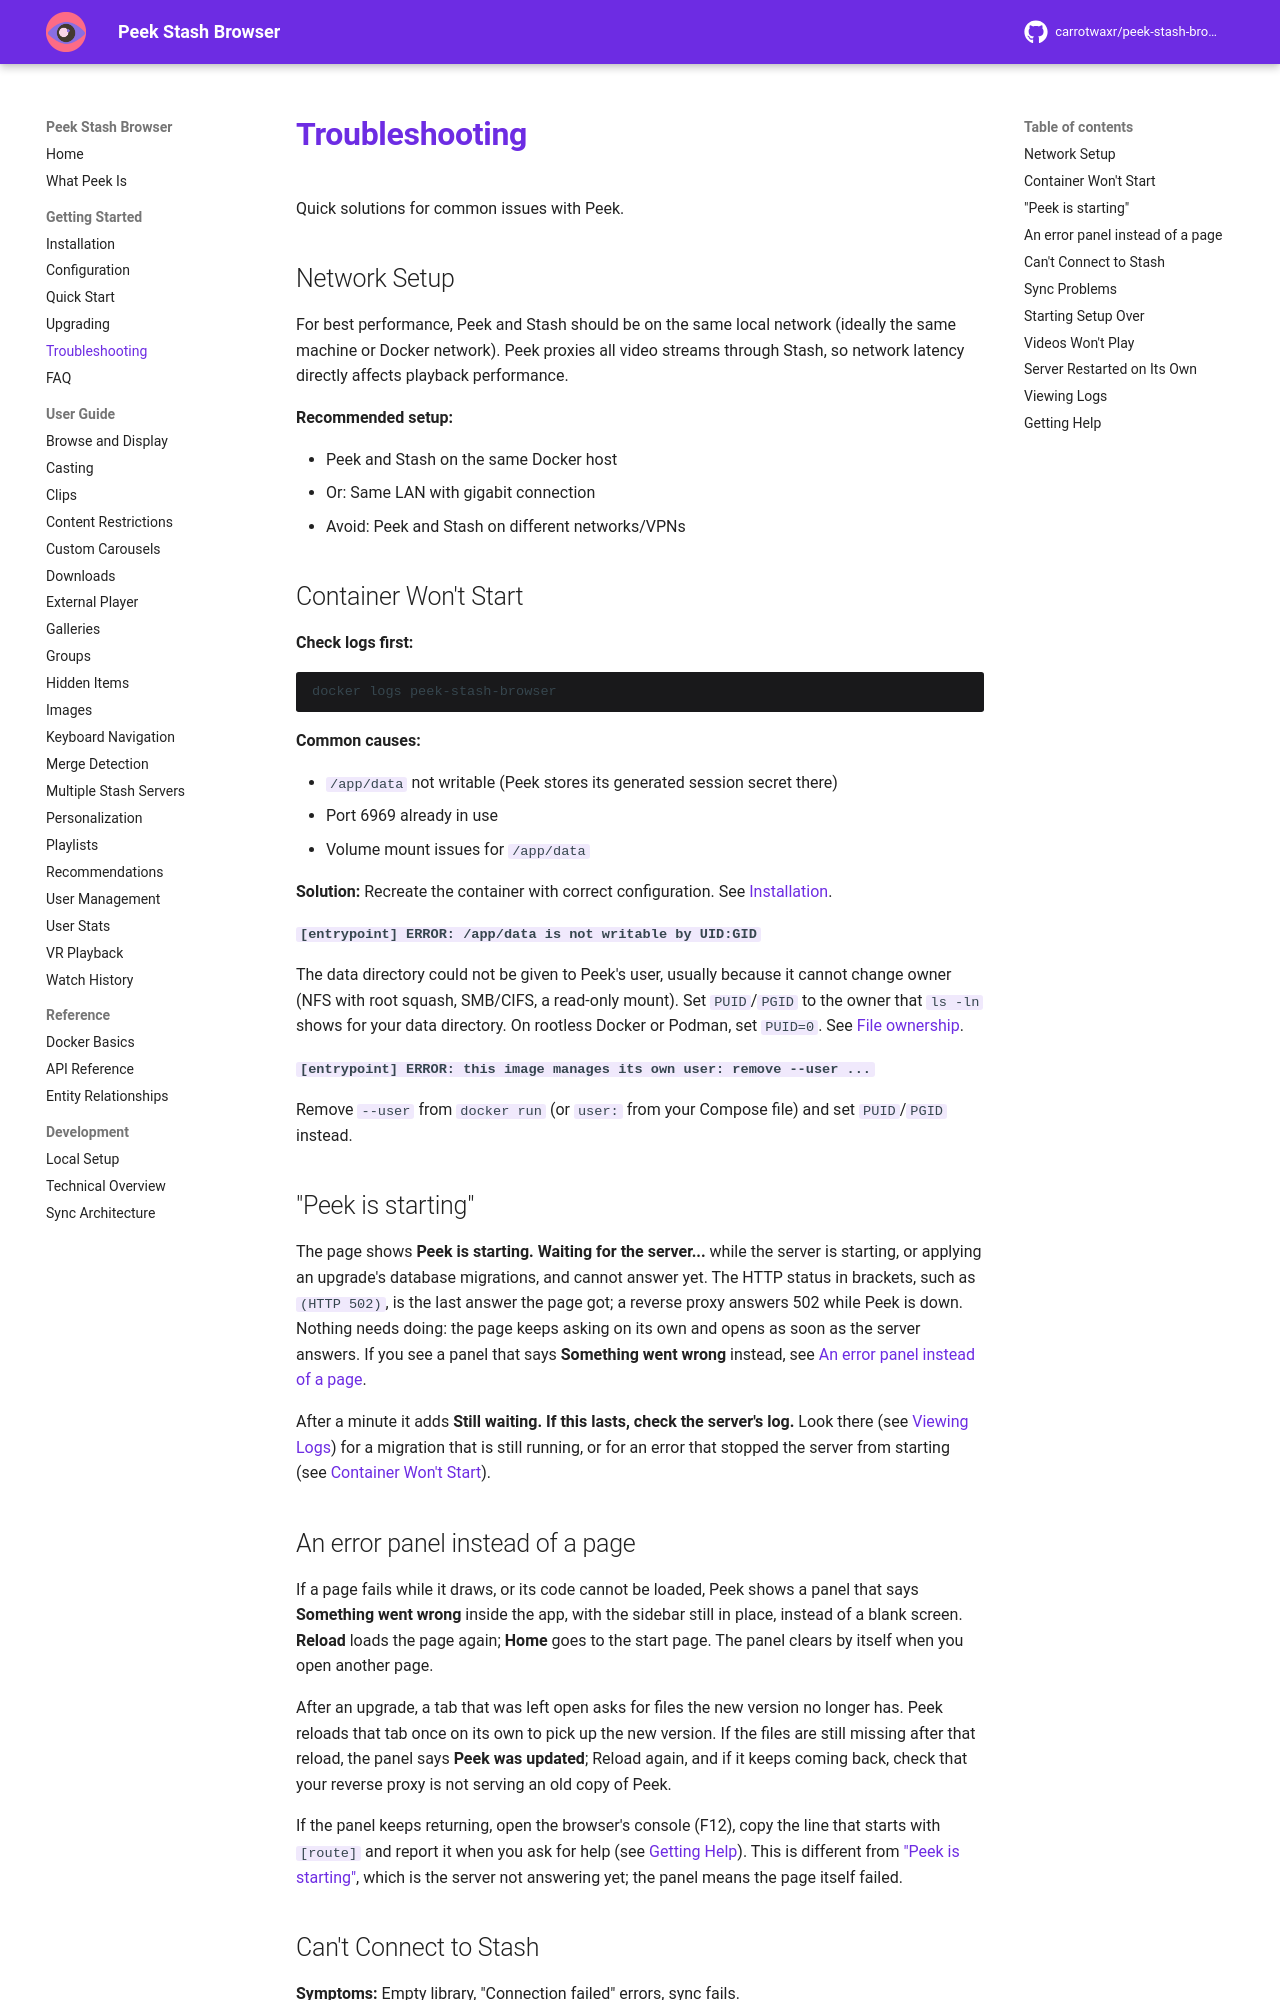

repository: milindpatel63/peek-stash-browser · page: getting-started/troubleshooting/index.html · generator: mkdocs

# Troubleshooting

Quick solutions for common issues with Peek.

## Network Setup

For best performance, Peek and Stash should be on the same local network (ideally the same machine or Docker network). Peek proxies all video streams through Stash, so network latency directly affects playback performance.

**Recommended setup:**

- Peek and Stash on the same Docker host
- Or: Same LAN with gigabit connection
- Avoid: Peek and Stash on different networks/VPNs

## Container Won't Start

**Check logs first:**

```bash
docker logs peek-stash-browser
```

**Common causes:**

- `/app/data` not writable (Peek stores its generated session secret there)
- Port 6969 already in use
- Volume mount issues for `/app/data`

**Solution:** Recreate the container with correct configuration. See [Installation](../getting-started/installation.md).

**`[entrypoint] ERROR: /app/data is not writable by UID:GID`**

The data directory could not be given to Peek's user, usually because it cannot change owner (NFS with root squash, SMB/CIFS, a read-only mount). Set `PUID`/`PGID` to the owner that `ls -ln` shows for your data directory. On rootless Docker or Podman, set `PUID=0`. See [File ownership](installation.md#file-ownership-puidpgid).

**`[entrypoint] ERROR: this image manages its own user: remove --user ...`**

Remove `--user` from `docker run` (or `user:` from your Compose file) and set `PUID`/`PGID` instead.

## "Peek is starting"

The page shows **Peek is starting. Waiting for the server...** while the server is starting, or applying an upgrade's database migrations, and cannot answer yet. The HTTP status in brackets, such as `(HTTP 502)`, is the last answer the page got; a reverse proxy answers 502 while Peek is down. Nothing needs doing: the page keeps asking on its own and opens as soon as the server answers. If you see a panel that says **Something went wrong** instead, see [An error panel instead of a page](#an-error-panel-instead-of-a-page).

After a minute it adds **Still waiting. If this lasts, check the server's log.** Look there (see [Viewing Logs](#viewing-logs)) for a migration that is still running, or for an error that stopped the server from starting (see [Container Won't Start](#container-wont-start)).

## An error panel instead of a page

If a page fails while it draws, or its code cannot be loaded, Peek shows a panel that says **Something went wrong** inside the app, with the sidebar still in place, instead of a blank screen. **Reload** loads the page again; **Home** goes to the start page. The panel clears by itself when you open another page.

After an upgrade, a tab that was left open asks for files the new version no longer has. Peek reloads that tab once on its own to pick up the new version. If the files are still missing after that reload, the panel says **Peek was updated**; Reload again, and if it keeps coming back, check that your reverse proxy is not serving an old copy of Peek.

If the panel keeps returning, open the browser's console (F12), copy the line that starts with `[route]` and report it when you ask for help (see [Getting Help](#getting-help)). This is different from ["Peek is starting"](#peek-is-starting), which is the server not answering yet; the panel means the page itself failed.
